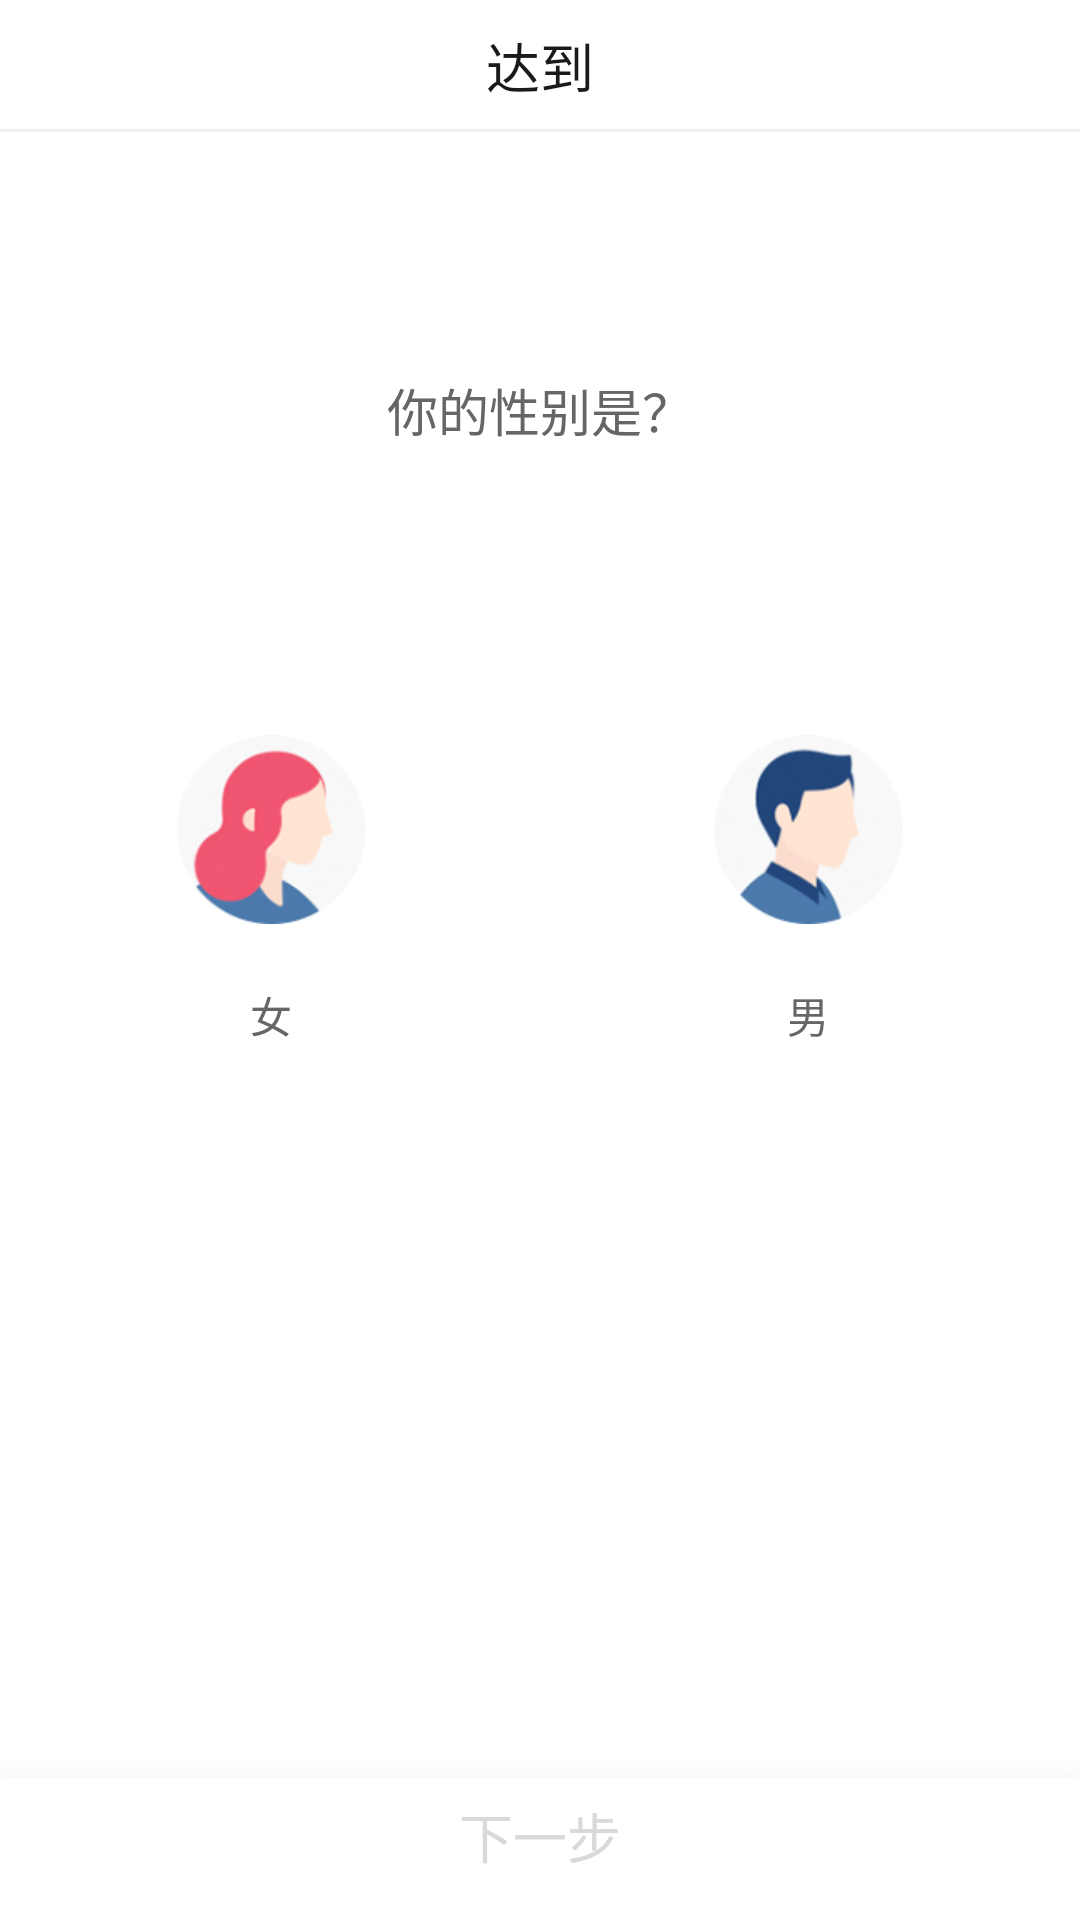

Reconstruct the res/layout file that produces this screen, plus the resources it refers to.
<!-- AndroidManifest.xml: application theme AppTheme -->
<!-- res/layout/act_user_sex.xml -->
<?xml version="1.0" encoding="utf-8"?>
<RelativeLayout xmlns:android="http://schemas.android.com/apk/res/android"
    android:layout_width="match_parent"
    android:layout_height="match_parent"
    android:background="@color/white"
    android:fitsSystemWindows="true">

    <include
        android:id="@+id/header"
        layout="@layout/header_layout01" />


    <TextView
        android:id="@+id/text1"
        android:layout_width="wrap_content"
        android:layout_height="wrap_content"
        android:layout_below="@+id/header"
        android:layout_centerHorizontal="true"
        android:layout_marginTop="80dp"
        android:text="@string/xingbie"
        android:textColor="@color/B"
        android:textSize="@dimen/T2" />


    <RelativeLayout
        android:layout_width="match_parent"
        android:layout_height="wrap_content"
        android:layout_below="@+id/text1"
        android:layout_marginTop="96dp">


        <LinearLayout
            android:layout_width="wrap_content"
            android:layout_height="wrap_content"
            android:layout_marginLeft="59dp"
            android:gravity="center_horizontal"
            android:orientation="vertical">


            <RelativeLayout
                android:id="@+id/nv"
                android:layout_width="63dp"
                android:layout_height="63dp">

                <ImageView
                    android:layout_width="63dp"
                    android:layout_height="63dp"
                    android:background="@drawable/nv" />

                <ImageView
                    android:id="@+id/nv_check"
                    android:layout_width="match_parent"
                    android:layout_height="match_parent"
                    android:background="@drawable/xuanzhong1"
                    android:visibility="gone" />

            </RelativeLayout>


            <TextView
                android:layout_width="wrap_content"
                android:layout_height="wrap_content"
                android:layout_marginTop="20dp"
                android:text="@string/nv"
                android:textColor="@color/B"
                android:textSize="@dimen/T3" />


        </LinearLayout>


        <LinearLayout
            android:layout_width="wrap_content"
            android:layout_height="wrap_content"
            android:layout_alignParentRight="true"
            android:layout_marginRight="59dp"
            android:gravity="center_horizontal"
            android:orientation="vertical">


            <RelativeLayout
                android:id="@+id/nan"
                android:layout_width="63dp"
                android:layout_height="63dp">

                <ImageView
                    android:layout_width="63dp"
                    android:layout_height="63dp"
                    android:background="@drawable/nan" />

                <ImageView
                    android:id="@+id/nan_check"
                    android:layout_width="match_parent"
                    android:layout_height="match_parent"
                    android:background="@drawable/xuanzhong1"
                    android:visibility="gone" />

            </RelativeLayout>


            <TextView
                android:layout_width="wrap_content"
                android:layout_height="wrap_content"
                android:layout_marginTop="20dp"
                android:text="@string/nan"
                android:textColor="@color/B"
                android:textSize="@dimen/T3" />


        </LinearLayout>


    </RelativeLayout>


    <TextView
        android:id="@+id/next_button"
        android:layout_width="match_parent"
        android:layout_height="54dp"
        android:layout_alignParentBottom="true"
        android:layout_alignParentStart="true"
        android:background="@drawable/anniu_next"
        android:enabled="false"
        android:gravity="center_horizontal|bottom"
        android:paddingBottom="15dp"
        android:text="@string/next"
        android:textColor="@color/E"
        android:textSize="@dimen/T1" />


</RelativeLayout>
<!-- res/layout/header_layout01.xml (included above) -->
<?xml version="1.0" encoding="utf-8"?>
<LinearLayout xmlns:android="http://schemas.android.com/apk/res/android"
    android:layout_width="match_parent"
    android:layout_height="44dp"
    android:background="@color/white"
    android:orientation="vertical">


    <RelativeLayout
        android:layout_width="match_parent"
        android:layout_height="match_parent">

        <LinearLayout
            android:id="@+id/back_to"
            android:layout_width="40dp"
            android:layout_height="match_parent"
            android:gravity="center_vertical"
            android:orientation="horizontal"
            android:paddingLeft="@dimen/M14"
            android:visibility="gone">

            <ImageView
                android:layout_width="9dp"
                android:layout_height="16dp"
                android:background="@drawable/fanhui1" />

        </LinearLayout>


        <TextView
            android:id="@+id/title_text"
            android:layout_width="wrap_content"
            android:layout_height="wrap_content"
            android:layout_centerInParent="true"
            android:text="@string/app_name"
            android:textColor="@color/D"
            android:textSize="@dimen/T1" />


        <LinearLayout
            android:id="@+id/right_img_layout"
            android:layout_width="40dp"
            android:layout_height="match_parent"
            android:layout_alignParentRight="true"
            android:gravity="center_vertical|right"
            android:orientation="horizontal"
            android:paddingRight="14dp"
            android:visibility="gone">


            <ImageView
                android:id="@+id/right_img"
                android:layout_width="16dp"
                android:layout_height="16dp"
                android:background="@drawable/fenxiang" />

        </LinearLayout>


        <View
            android:layout_width="match_parent"
            android:layout_height="1dp"
            android:layout_alignParentBottom="true"
            android:background="@color/line_bg" />

    </RelativeLayout>


</LinearLayout>
<!-- resources referenced by this layout -->
<resources>
  <color name="B">#666666</color>
  <color name="D">#1a1a1a</color>
  <color name="E">#d9d9d9</color>
  <color name="line_bg">#f0f0f0</color>
  <color name="white">#ffffff</color>
  <dimen name="M14">14dp</dimen>
  <dimen name="T1">18sp</dimen>
  <dimen name="T2">17sp</dimen>
  <dimen name="T3">14sp</dimen>
  <!-- drawable anniu_next: png bitmap (drawable-xhdpi, 1568 bytes) -->
  <!-- drawable fanhui1: png bitmap (drawable-xhdpi, 1388 bytes) -->
  <!-- drawable fenxiang: png bitmap (drawable-xhdpi, 1534 bytes) -->
  <!-- drawable nan: png bitmap (drawable-xhdpi, 16588 bytes) -->
  <!-- drawable nv: png bitmap (drawable-xhdpi, 16513 bytes) -->
  <!-- drawable xuanzhong1: png bitmap (drawable-xhdpi, 4057 bytes) -->
  <string name="app_name">达到</string>
  <string name="nan">男</string>
  <string name="next">下一步</string>
  <string name="nv">女</string>
  <string name="xingbie">你的性别是？</string>
  <style name="AppTheme" parent="Theme.AppCompat.Light">
          
          <item name="colorPrimary">@color/colorPrimary</item>
          <item name="colorPrimaryDark">@color/colorPrimaryDark</item>
          <item name="colorAccent">@color/colorAccent</item>
          <item name="android:windowNoTitle">true</item>
          <item name="windowActionBar">false</item>
          <item name="android:windowContentOverlay">@null</item>
      </style>
  <color name="colorPrimary">#3F51B5</color>
  <color name="colorPrimaryDark">#303F9F</color>
  <color name="colorAccent">#FF4081</color>
</resources>
